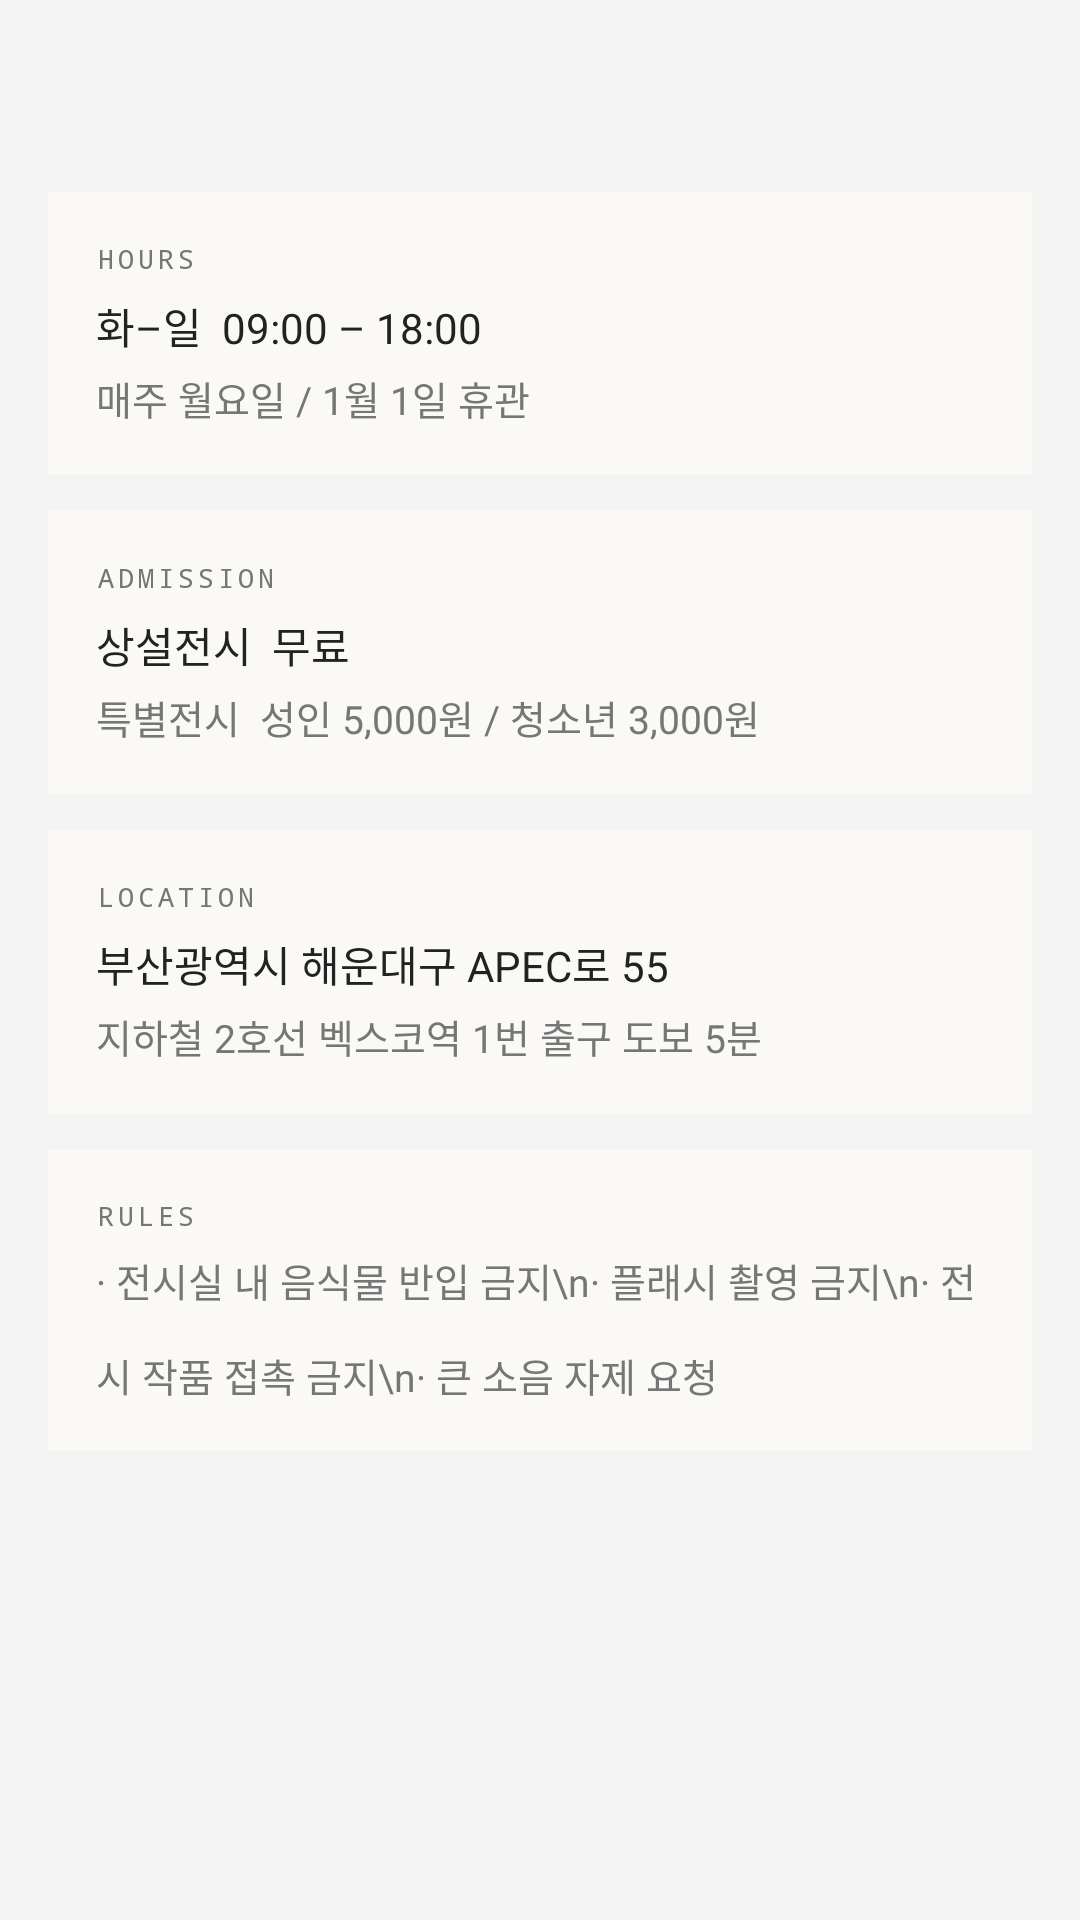

Reconstruct the res/layout file that produces this screen, plus the resources it refers to.
<!-- AndroidManifest.xml: application theme Theme.ArtBusan -->
<!-- res/layout/fragment_guide.xml -->
<?xml version="1.0" encoding="utf-8"?>
<androidx.core.widget.NestedScrollView
    xmlns:android="http://schemas.android.com/apk/res/android"
    android:layout_width="match_parent"
    android:layout_height="match_parent"
    android:background="@color/bg_content">

    <LinearLayout
        android:layout_width="match_parent"
        android:layout_height="wrap_content"
        android:orientation="vertical"
        android:padding="16dp">

        <ImageButton
            android:id="@+id/btnBack"
            android:layout_width="40dp"
            android:layout_height="40dp"
            android:background="?attr/selectableItemBackgroundBorderless"
            android:src="@drawable/ic_arrow_back"
            android:tint="@color/text_primary"
            android:contentDescription="뒤로가기"
            android:layout_marginBottom="8dp" />

        
        <LinearLayout
            android:layout_width="match_parent"
            android:layout_height="wrap_content"
            android:orientation="vertical"
            android:background="@color/bg_surface"
            android:padding="16dp"
            android:layout_marginBottom="12dp">
            <TextView
                android:layout_width="wrap_content"
                android:layout_height="wrap_content"
                android:text="HOURS"
                android:textColor="@color/text_secondary"
                android:textSize="9sp"
                android:fontFamily="monospace"
                android:letterSpacing="0.15" />
            <TextView
                android:layout_width="wrap_content"
                android:layout_height="wrap_content"
                android:layout_marginTop="6dp"
                android:text="화–일  09:00 – 18:00"
                android:textColor="@color/text_primary"
                android:textSize="14sp" />
            <TextView
                android:layout_width="wrap_content"
                android:layout_height="wrap_content"
                android:layout_marginTop="4dp"
                android:text="매주 월요일 / 1월 1일 휴관"
                android:textColor="@color/text_secondary"
                android:textSize="13sp" />
        </LinearLayout>

        
        <LinearLayout
            android:layout_width="match_parent"
            android:layout_height="wrap_content"
            android:orientation="vertical"
            android:background="@color/bg_surface"
            android:padding="16dp"
            android:layout_marginBottom="12dp">
            <TextView
                android:layout_width="wrap_content"
                android:layout_height="wrap_content"
                android:text="ADMISSION"
                android:textColor="@color/text_secondary"
                android:textSize="9sp"
                android:fontFamily="monospace"
                android:letterSpacing="0.15" />
            <TextView
                android:layout_width="wrap_content"
                android:layout_height="wrap_content"
                android:layout_marginTop="6dp"
                android:text="상설전시  무료"
                android:textColor="@color/text_primary"
                android:textSize="14sp" />
            <TextView
                android:layout_width="wrap_content"
                android:layout_height="wrap_content"
                android:layout_marginTop="4dp"
                android:text="특별전시  성인 5,000원 / 청소년 3,000원"
                android:textColor="@color/text_secondary"
                android:textSize="13sp" />
        </LinearLayout>

        
        <LinearLayout
            android:layout_width="match_parent"
            android:layout_height="wrap_content"
            android:orientation="vertical"
            android:background="@color/bg_surface"
            android:padding="16dp"
            android:layout_marginBottom="12dp">
            <TextView
                android:layout_width="wrap_content"
                android:layout_height="wrap_content"
                android:text="LOCATION"
                android:textColor="@color/text_secondary"
                android:textSize="9sp"
                android:fontFamily="monospace"
                android:letterSpacing="0.15" />
            <TextView
                android:layout_width="wrap_content"
                android:layout_height="wrap_content"
                android:layout_marginTop="6dp"
                android:text="부산광역시 해운대구 APEC로 55"
                android:textColor="@color/text_primary"
                android:textSize="14sp" />
            <TextView
                android:layout_width="wrap_content"
                android:layout_height="wrap_content"
                android:layout_marginTop="4dp"
                android:text="지하철 2호선 벡스코역 1번 출구 도보 5분"
                android:textColor="@color/text_secondary"
                android:textSize="13sp" />
        </LinearLayout>

        
        <LinearLayout
            android:layout_width="match_parent"
            android:layout_height="wrap_content"
            android:orientation="vertical"
            android:background="@color/bg_surface"
            android:padding="16dp">
            <TextView
                android:layout_width="wrap_content"
                android:layout_height="wrap_content"
                android:text="RULES"
                android:textColor="@color/text_secondary"
                android:textSize="9sp"
                android:fontFamily="monospace"
                android:letterSpacing="0.15" />
            <TextView
                android:layout_width="wrap_content"
                android:layout_height="wrap_content"
                android:layout_marginTop="6dp"
                android:text="· 전시실 내 음식물 반입 금지\n· 플래시 촬영 금지\n· 전시 작품 접촉 금지\n· 큰 소음 자제 요청"
                android:textColor="@color/text_secondary"
                android:textSize="13sp"
                android:lineSpacingMultiplier="1.7" />
        </LinearLayout>

    </LinearLayout>
</androidx.core.widget.NestedScrollView>
<!-- resources referenced by this layout -->
<resources>
  <color name="bg_content">#F4F4F4</color>
  <color name="bg_surface">#FAF9F6</color>
  <color name="text_primary">#222222</color>
  <color name="text_secondary">#767676</color>
  <style name="Theme.ArtBusan" parent="Base.Theme.ArtBusan" />
  <style name="Base.Theme.ArtBusan" parent="Theme.Material3.DayNight.NoActionBar">
          <item name="colorPrimary">@color/primary_teal</item>
          <item name="colorOnPrimary">@color/text_primary</item>
          <item name="colorSurface">@color/bg_surface</item>
          <item name="colorOnSurface">@color/text_primary</item>
          <item name="android:windowBackground">@color/bg_content</item>
          <item name="android:statusBarColor">@color/bg_content</item>
          <item name="android:windowLightStatusBar">true</item>
      </style>
  <color name="primary_teal">#8CD5CB</color>
</resources>
